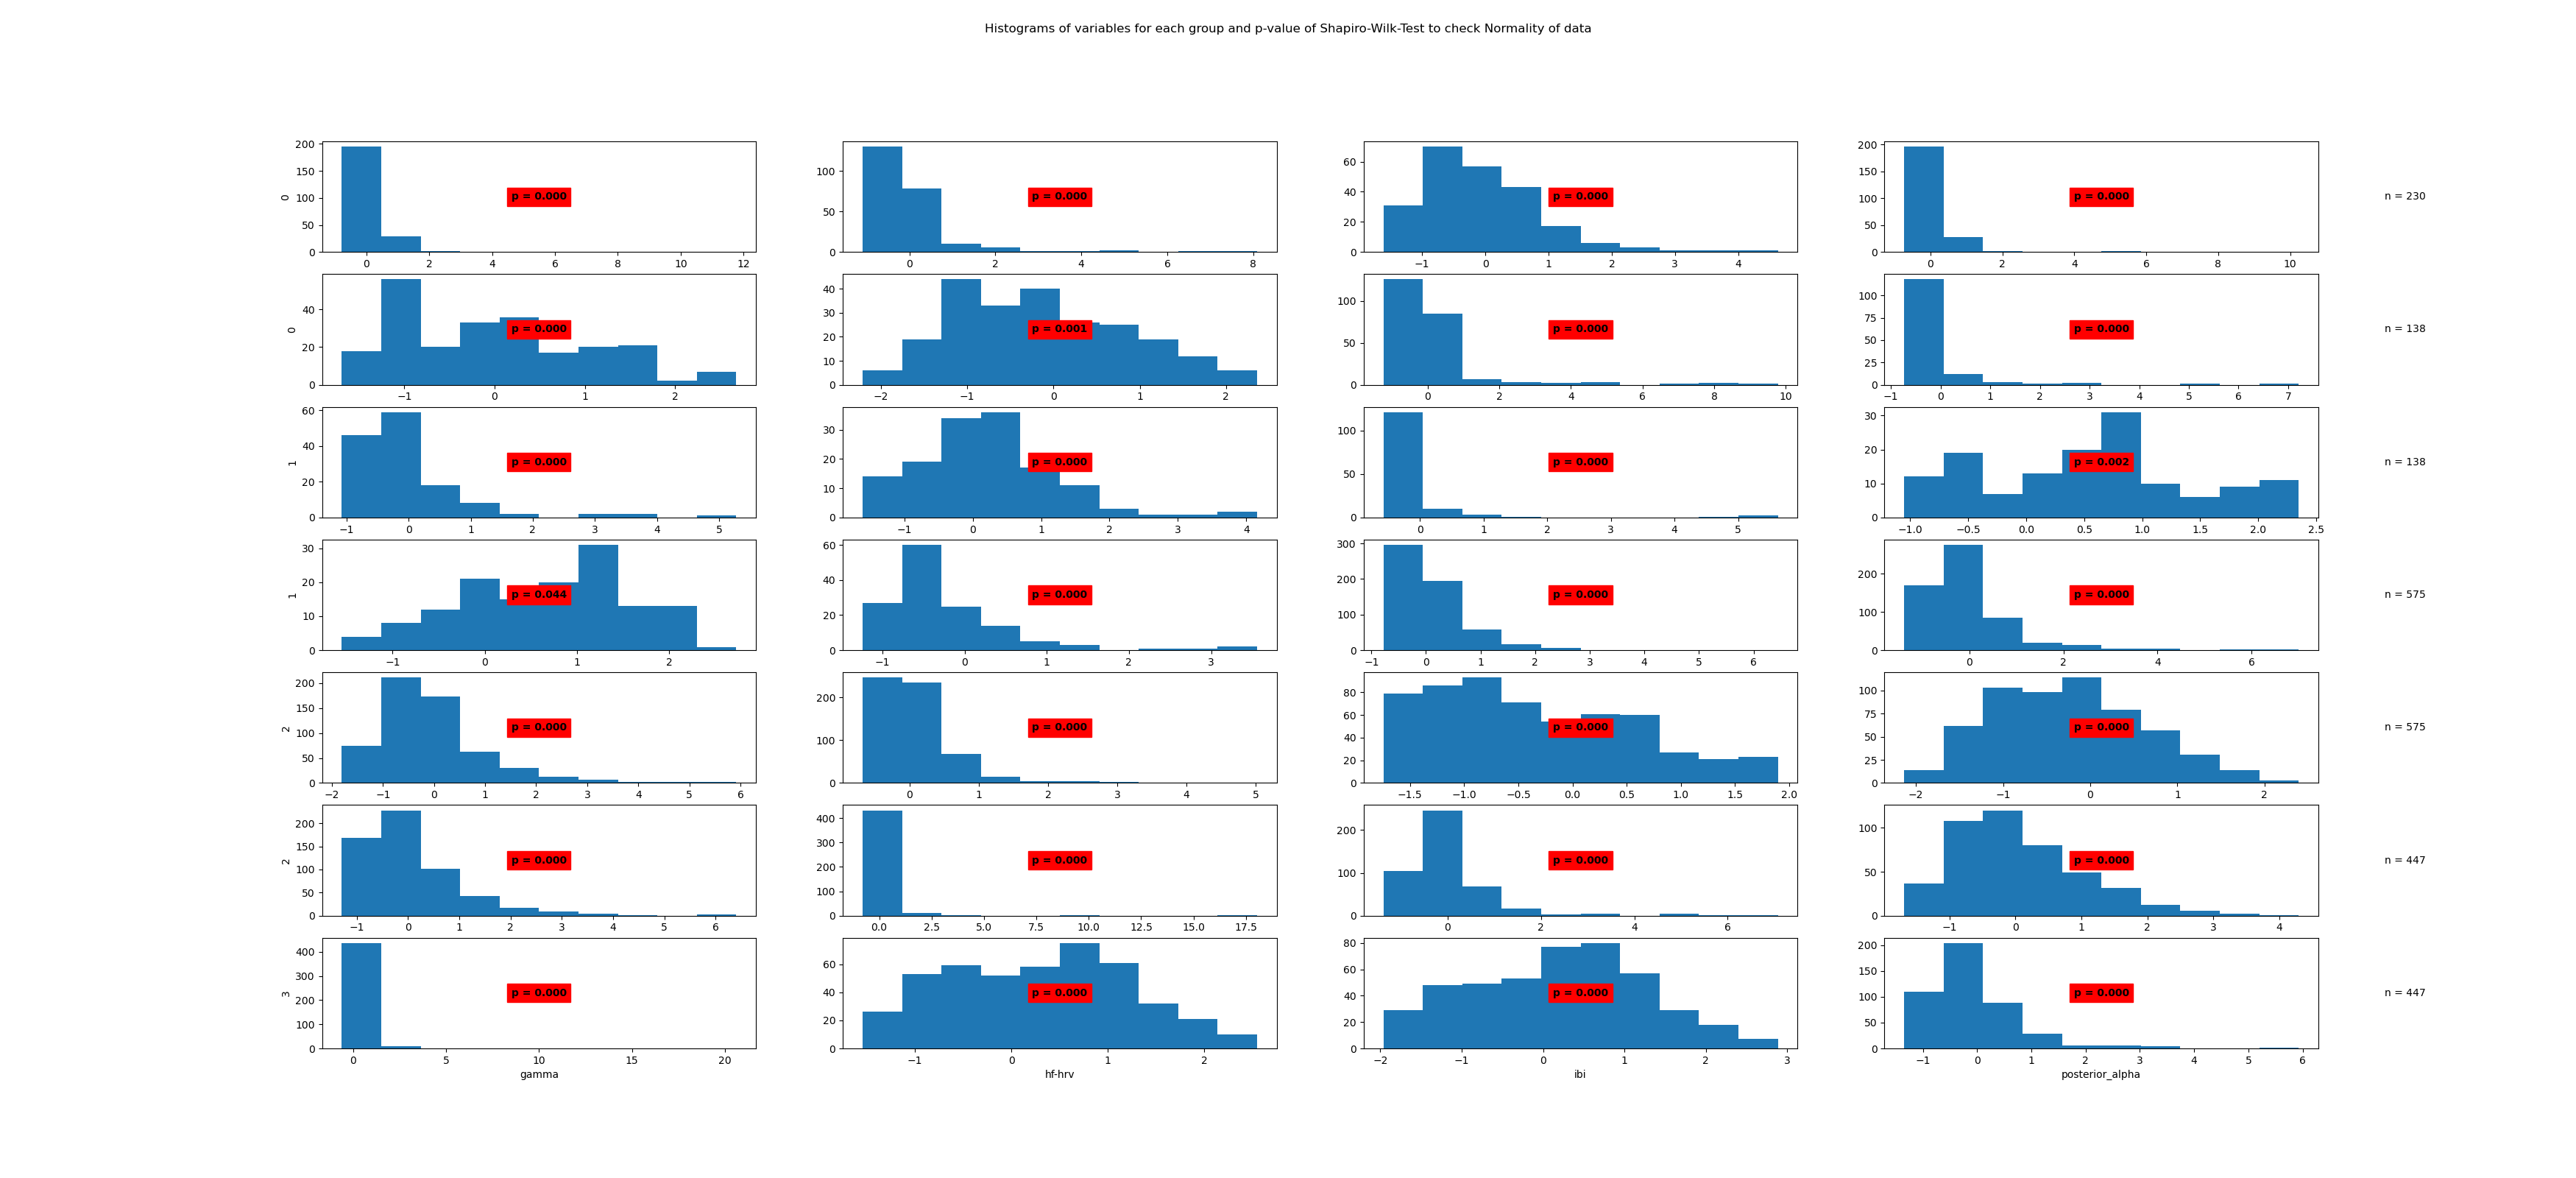

The file beside this chart, header and first rows:
State	Variable	Statistic	Samples	p-value	Significance
0	beta	0.45	230	0.0	True
0	frontal_alpha	0.63	230	0.0	True
0	frontal_theta	0.92	230	0.0	True
0	gamma	0.45	230	0.0	True
0	hf-hrv	0.95	230	0.0	True
0	ibi	0.98	230	0.001	True
0	posterior_alpha	0.58	230	0.0	True
1	beta	0.44	138	0.0	True
1	frontal_alpha	0.74	138	0.0	True
1	frontal_theta	0.96	138	0.0	True
1	gamma	0.36	138	0.0	True
1	hf-hrv	0.97	138	0.002	True
1	ibi	0.98	138	0.044	True
1	posterior_alpha	0.79	138	0.0	True
2	beta	0.76	575	0.0	True
2	frontal_alpha	0.74	575	0.0	True
2	frontal_theta	0.88	575	0.0	True
2	gamma	0.75	575	0.0	True
2	hf-hrv	0.95	575	0.0	True
2	ibi	0.99	575	0.0	True
2	posterior_alpha	0.84	575	0.0	True
3	beta	0.29	447	0.0	True
3	frontal_alpha	0.71	447	0.0	True
3	frontal_theta	0.95	447	0.0	True
3	gamma	0.21	447	0.0	True
3	hf-hrv	0.98	447	0.0	True
3	ibi	0.99	447	0.0	True
3	posterior_alpha	0.83	447	0.0	True
